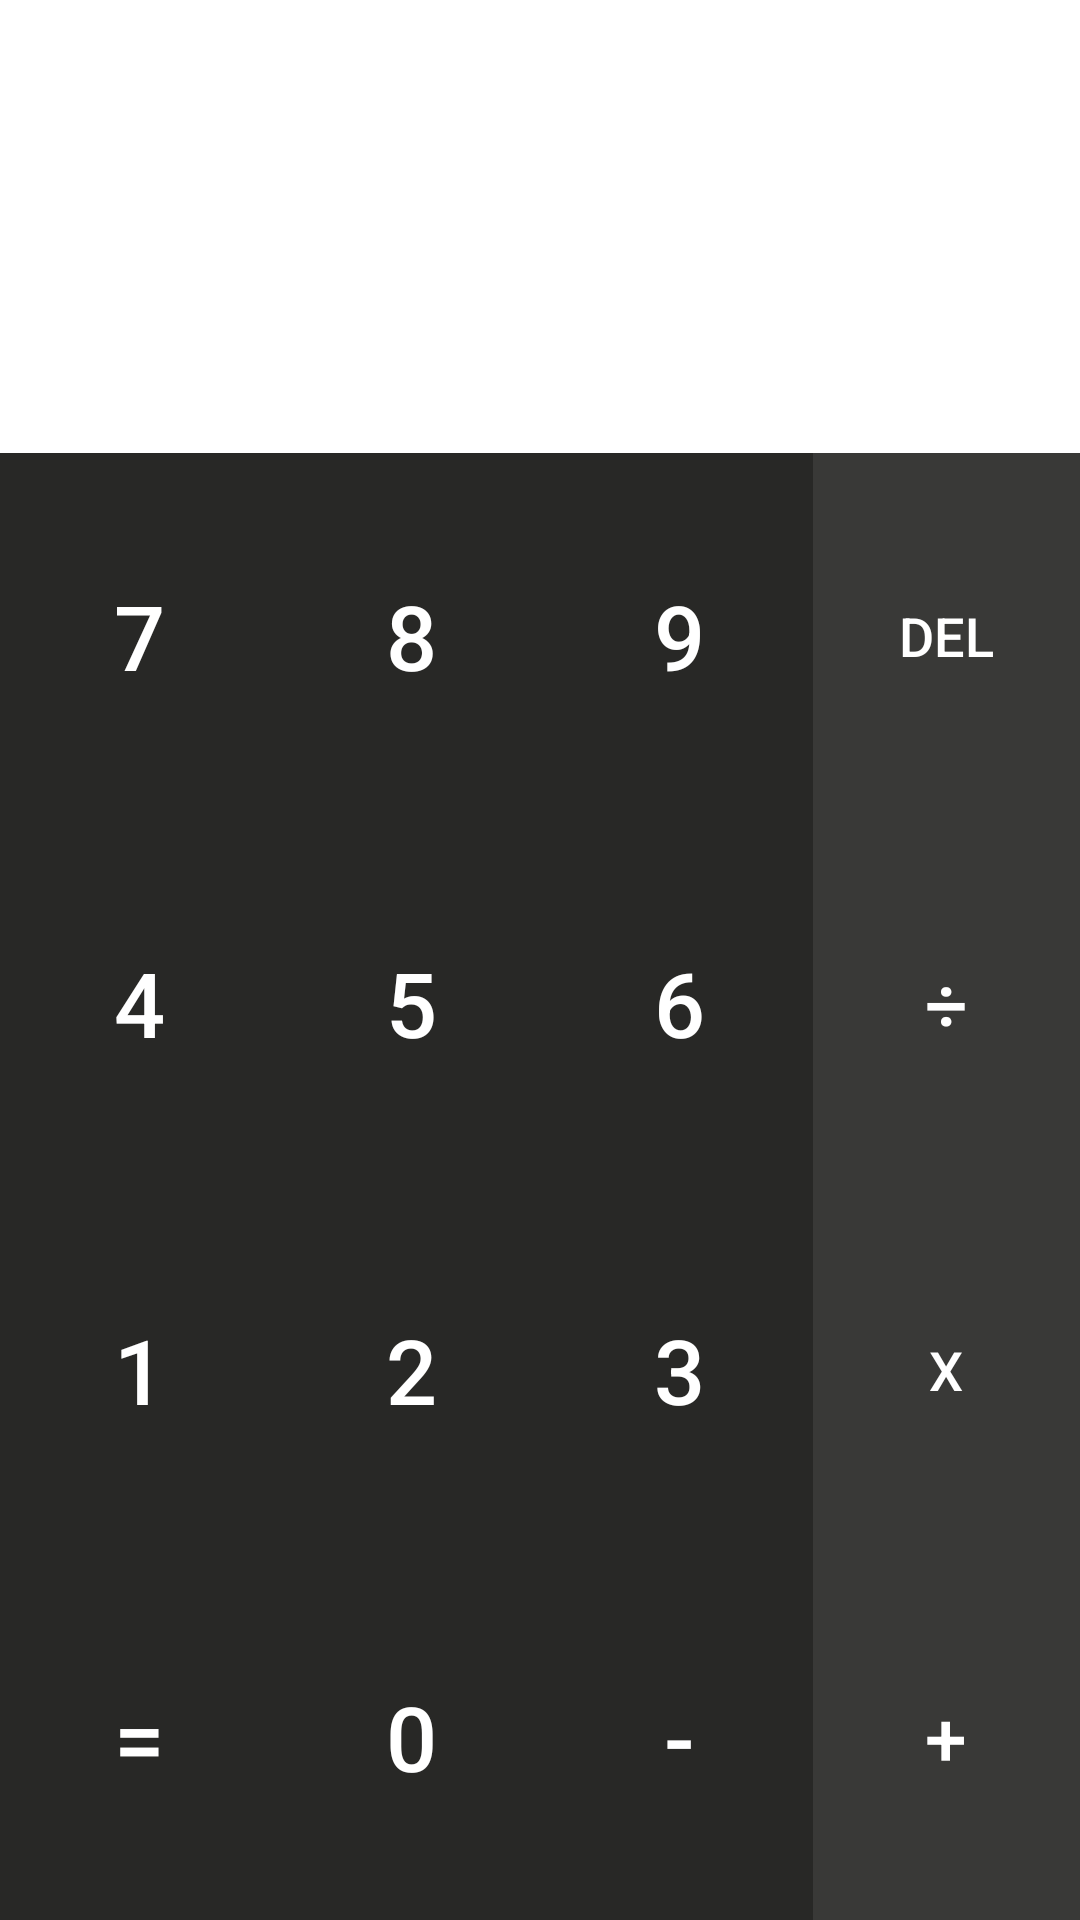

Reconstruct the res/layout file that produces this screen, plus the resources it refers to.
<!-- AndroidManifest.xml: application theme AppTheme -->
<!-- res/layout/activity_grid.xml -->
<?xml version="1.0" encoding="utf-8"?>
<LinearLayout xmlns:android="http://schemas.android.com/apk/res/android"
    xmlns:app="http://schemas.android.com/apk/res-auto"
    xmlns:tools="http://schemas.android.com/tools"
    android:layout_width="match_parent"
    android:layout_height="match_parent"
    android:background="@color/white"
    android:orientation="vertical"
    tools:context=".GridActivity">

    <LinearLayout
        android:id="@+id/top"
        android:layout_width="match_parent"
        android:layout_height="wrap_content"
        android:orientation="vertical"
        android:paddingTop="30dp"
        android:paddingBottom="30dp">

        <TextView
            android:id="@+id/topResult"
            android:layout_width="match_parent"
            android:layout_height="wrap_content"
            android:paddingBottom="15dp"
            android:textAlignment="textEnd"
            android:paddingRight="20dp"
            android:textColor="#393937"
            android:textSize="22dp" />

        <EditText
            android:id="@+id/etInput"
            android:layout_width="match_parent"
            android:layout_height="wrap_content"
            android:background="@null"
            android:paddingRight="20dp"
            android:enabled="false"
            android:gravity="right"
            android:maxLines="1"
            android:textColor="#282826"
            android:textSize="35dp" />

    </LinearLayout>


    <GridLayout
        android:layout_width="match_parent"
        android:layout_height="match_parent"
        android:columnCount="4"
        android:rowCount="4">

        <Button
            android:id="@+id/btn7"
            android:layout_width="wrap_content"
            android:layout_height="wrap_content"
            android:layout_rowWeight="1"
            android:layout_columnWeight="1"
            android:background="#282826"
            android:text="7"
            android:textColor="@color/white"
            android:textSize="30dp" />

        <Button
            android:id="@+id/btn8"
            android:layout_width="wrap_content"
            android:layout_height="wrap_content"
            android:layout_rowWeight="1"
            android:layout_columnWeight="1"
            android:background="#282826"
            android:text="8"
            android:textColor="@color/white"
            android:textSize="30dp" />

        <Button
            android:id="@+id/btn9"
            android:layout_width="wrap_content"
            android:layout_height="wrap_content"
            android:layout_rowWeight="1"
            android:layout_columnWeight="1"
            android:background="#282826"
            android:text="9"
            android:textColor="@color/white"
            android:textSize="30dp" />

        <Button
            android:layout_width="wrap_content"
            android:layout_height="wrap_content"
            android:layout_rowWeight="1"
            android:layout_columnWeight="1"
            android:background="#393937"
            android:text="DEL"
            android:id="@+id/delete"
            android:textColor="@color/white"
            android:textSize="18dp" />

        <Button
            android:id="@+id/btn4"
            android:layout_width="wrap_content"
            android:layout_height="wrap_content"
            android:layout_rowWeight="1"
            android:layout_columnWeight="1"
            android:background="#282826"
            android:text="4"
            android:textColor="@color/white"
            android:textSize="30dp" />

        <Button
            android:id="@+id/btn5"
            android:layout_width="wrap_content"
            android:layout_height="wrap_content"
            android:layout_rowWeight="1"
            android:layout_columnWeight="1"
            android:background="#282826"
            android:text="5"
            android:textColor="@color/white"
            android:textSize="30dp" />

        <Button
            android:id="@+id/btn6"
            android:layout_width="wrap_content"
            android:layout_height="wrap_content"
            android:layout_rowWeight="1"
            android:layout_columnWeight="1"
            android:background="#282826"
            android:text="6"
            android:textColor="@color/white"
            android:textSize="30dp" />


        <Button
            android:layout_width="wrap_content"
            android:layout_height="wrap_content"
            android:layout_rowWeight="1"
            android:layout_columnWeight="1"
            android:background="#393937"
            android:text="÷"
            android:id="@+id/btnDivide"
            android:textColor="@color/white"
            android:textSize="25dp" />

        <Button
            android:id="@+id/btn1"
            android:layout_width="wrap_content"
            android:layout_height="wrap_content"
            android:layout_rowWeight="1"
            android:layout_columnWeight="1"
            android:background="#282826"
            android:text="1"
            android:textColor="@color/white"
            android:textSize="30dp" />

        <Button
            android:id="@+id/btn2"
            android:layout_width="wrap_content"
            android:layout_height="wrap_content"
            android:layout_rowWeight="1"
            android:layout_columnWeight="1"
            android:background="#282826"
            android:text="2"
            android:textColor="@color/white"
            android:textSize="30dp" />

        <Button
            android:id="@+id/btn3"
            android:layout_width="wrap_content"
            android:layout_height="wrap_content"
            android:layout_rowWeight="1"
            android:layout_columnWeight="1"
            android:background="#282826"
            android:text="3"
            android:textColor="@color/white"
            android:textSize="30dp" />

        <Button
            android:layout_width="wrap_content"
            android:layout_height="wrap_content"
            android:layout_rowWeight="1"
            android:layout_columnWeight="1"
            android:background="#393937"
            android:text="x"
            android:id="@+id/btnMul"
            android:textColor="@color/white"
            android:textSize="18dp" />

        <Button
            android:id="@+id/btnEqual"
            android:layout_width="wrap_content"
            android:layout_height="wrap_content"
            android:layout_rowWeight="1"
            android:layout_columnWeight="4"
            android:background="#282826"
            android:text="="
            android:textColor="@color/white"
            android:textSize="30dp" />

        <Button
            android:layout_width="wrap_content"
            android:layout_height="wrap_content"
            android:layout_rowWeight="1"
            android:layout_columnWeight="1"
            android:background="#282826"
            android:text="0"
            android:id="@+id/btn0"
            android:textColor="@color/white"
            android:textSize="30dp" />

        <Button
            android:layout_width="wrap_content"
            android:layout_height="wrap_content"
            android:layout_rowWeight="1"
            android:layout_columnWeight="1"
            android:background="#282826"
            android:text="-"
            android:id="@+id/btnSub"
            android:textColor="@color/white"
            android:textSize="30dp" />


        <Button
            android:id="@+id/btnAdd"
            android:layout_width="wrap_content"
            android:layout_height="wrap_content"
            android:layout_rowWeight="1"
            android:layout_columnWeight="1"
            android:background="#393937"
            android:text="+"
            android:textColor="@color/white"
            android:textSize="25dp" />



    </GridLayout>

</LinearLayout>
<!-- resources referenced by this layout -->
<resources>
  <style name="AppTheme" parent="Theme.AppCompat.Light.NoActionBar">
          
          <item name="colorPrimary">@color/colorPrimary</item>
          <item name="colorPrimaryDark">@color/colorPrimaryDark</item>
          <item name="colorAccent">@color/colorAccent</item>
      </style>
  <!-- not gathered from this repository: default colours our renderer supplied (Android Studio template values) -->
  <color name="white">#FFFFFFFF</color>
  <color name="colorPrimary">#FF6200EE</color>
  <color name="colorPrimaryDark">#FF3700B3</color>
  <color name="colorAccent">#FF03DAC5</color>
</resources>
